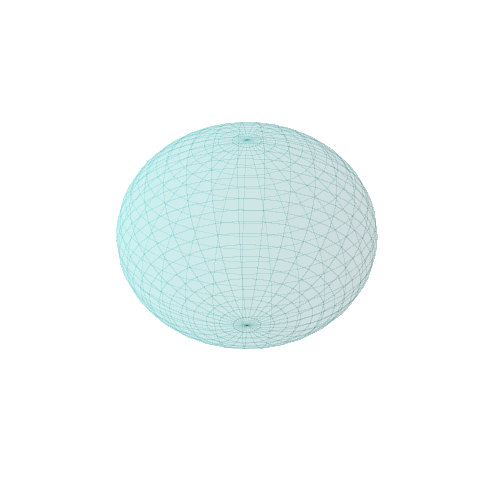

Write Python code to recreate this figure.
import numpy as np
import matplotlib.pyplot as plt
from mpl_toolkits.mplot3d import Axes3D

fig = plt.figure(figsize=(8, 6))
ax = fig.add_subplot(111, projection='3d')

# Plot unit sphere with sparser gridlines
phi = np.linspace(0, np.pi, 30)  # Reduced from 100 to 50 for sparser gridlines
theta = np.linspace(0, 2 * np.pi, 30)  # Reduced from 100 to 50 for sparser gridlines
phi, theta = np.meshgrid(phi, theta)

x = np.sin(phi) * np.cos(theta)
y = np.sin(phi) * np.sin(theta)
z = np.cos(phi)

ax.plot_surface(x, y, z, color='c', alpha=0.1, linewidth=0, antialiased=False)

# Set axis labels
ax.set_xlabel('X-axis', fontsize=12, labelpad=10)
ax.set_ylabel('Y-axis', fontsize=12, labelpad=10)
ax.set_zlabel('Z-axis', fontsize=12, labelpad=10)

# Customize grid and background
ax.xaxis.pane.fill = False
ax.yaxis.pane.fill = False
ax.zaxis.pane.fill = False
ax.xaxis.pane.set_edgecolor('gray')
ax.yaxis.pane.set_edgecolor('gray')
ax.zaxis.pane.set_edgecolor('gray')
ax.grid(color='gray', linestyle='-', linewidth=0.5, alpha=0.5)

# Disable the X, Y, Z axes
ax.set_axis_off()

# Set the background transparent
fig.patch.set_alpha(0)
ax.patch.set_alpha(0)

# Save and show the plot with transparent background
plt.savefig('3d_plot_unit_sphere_no_title_sparser_grid_transparent_background.png', dpi=300, bbox_inches='tight', transparent=True)

